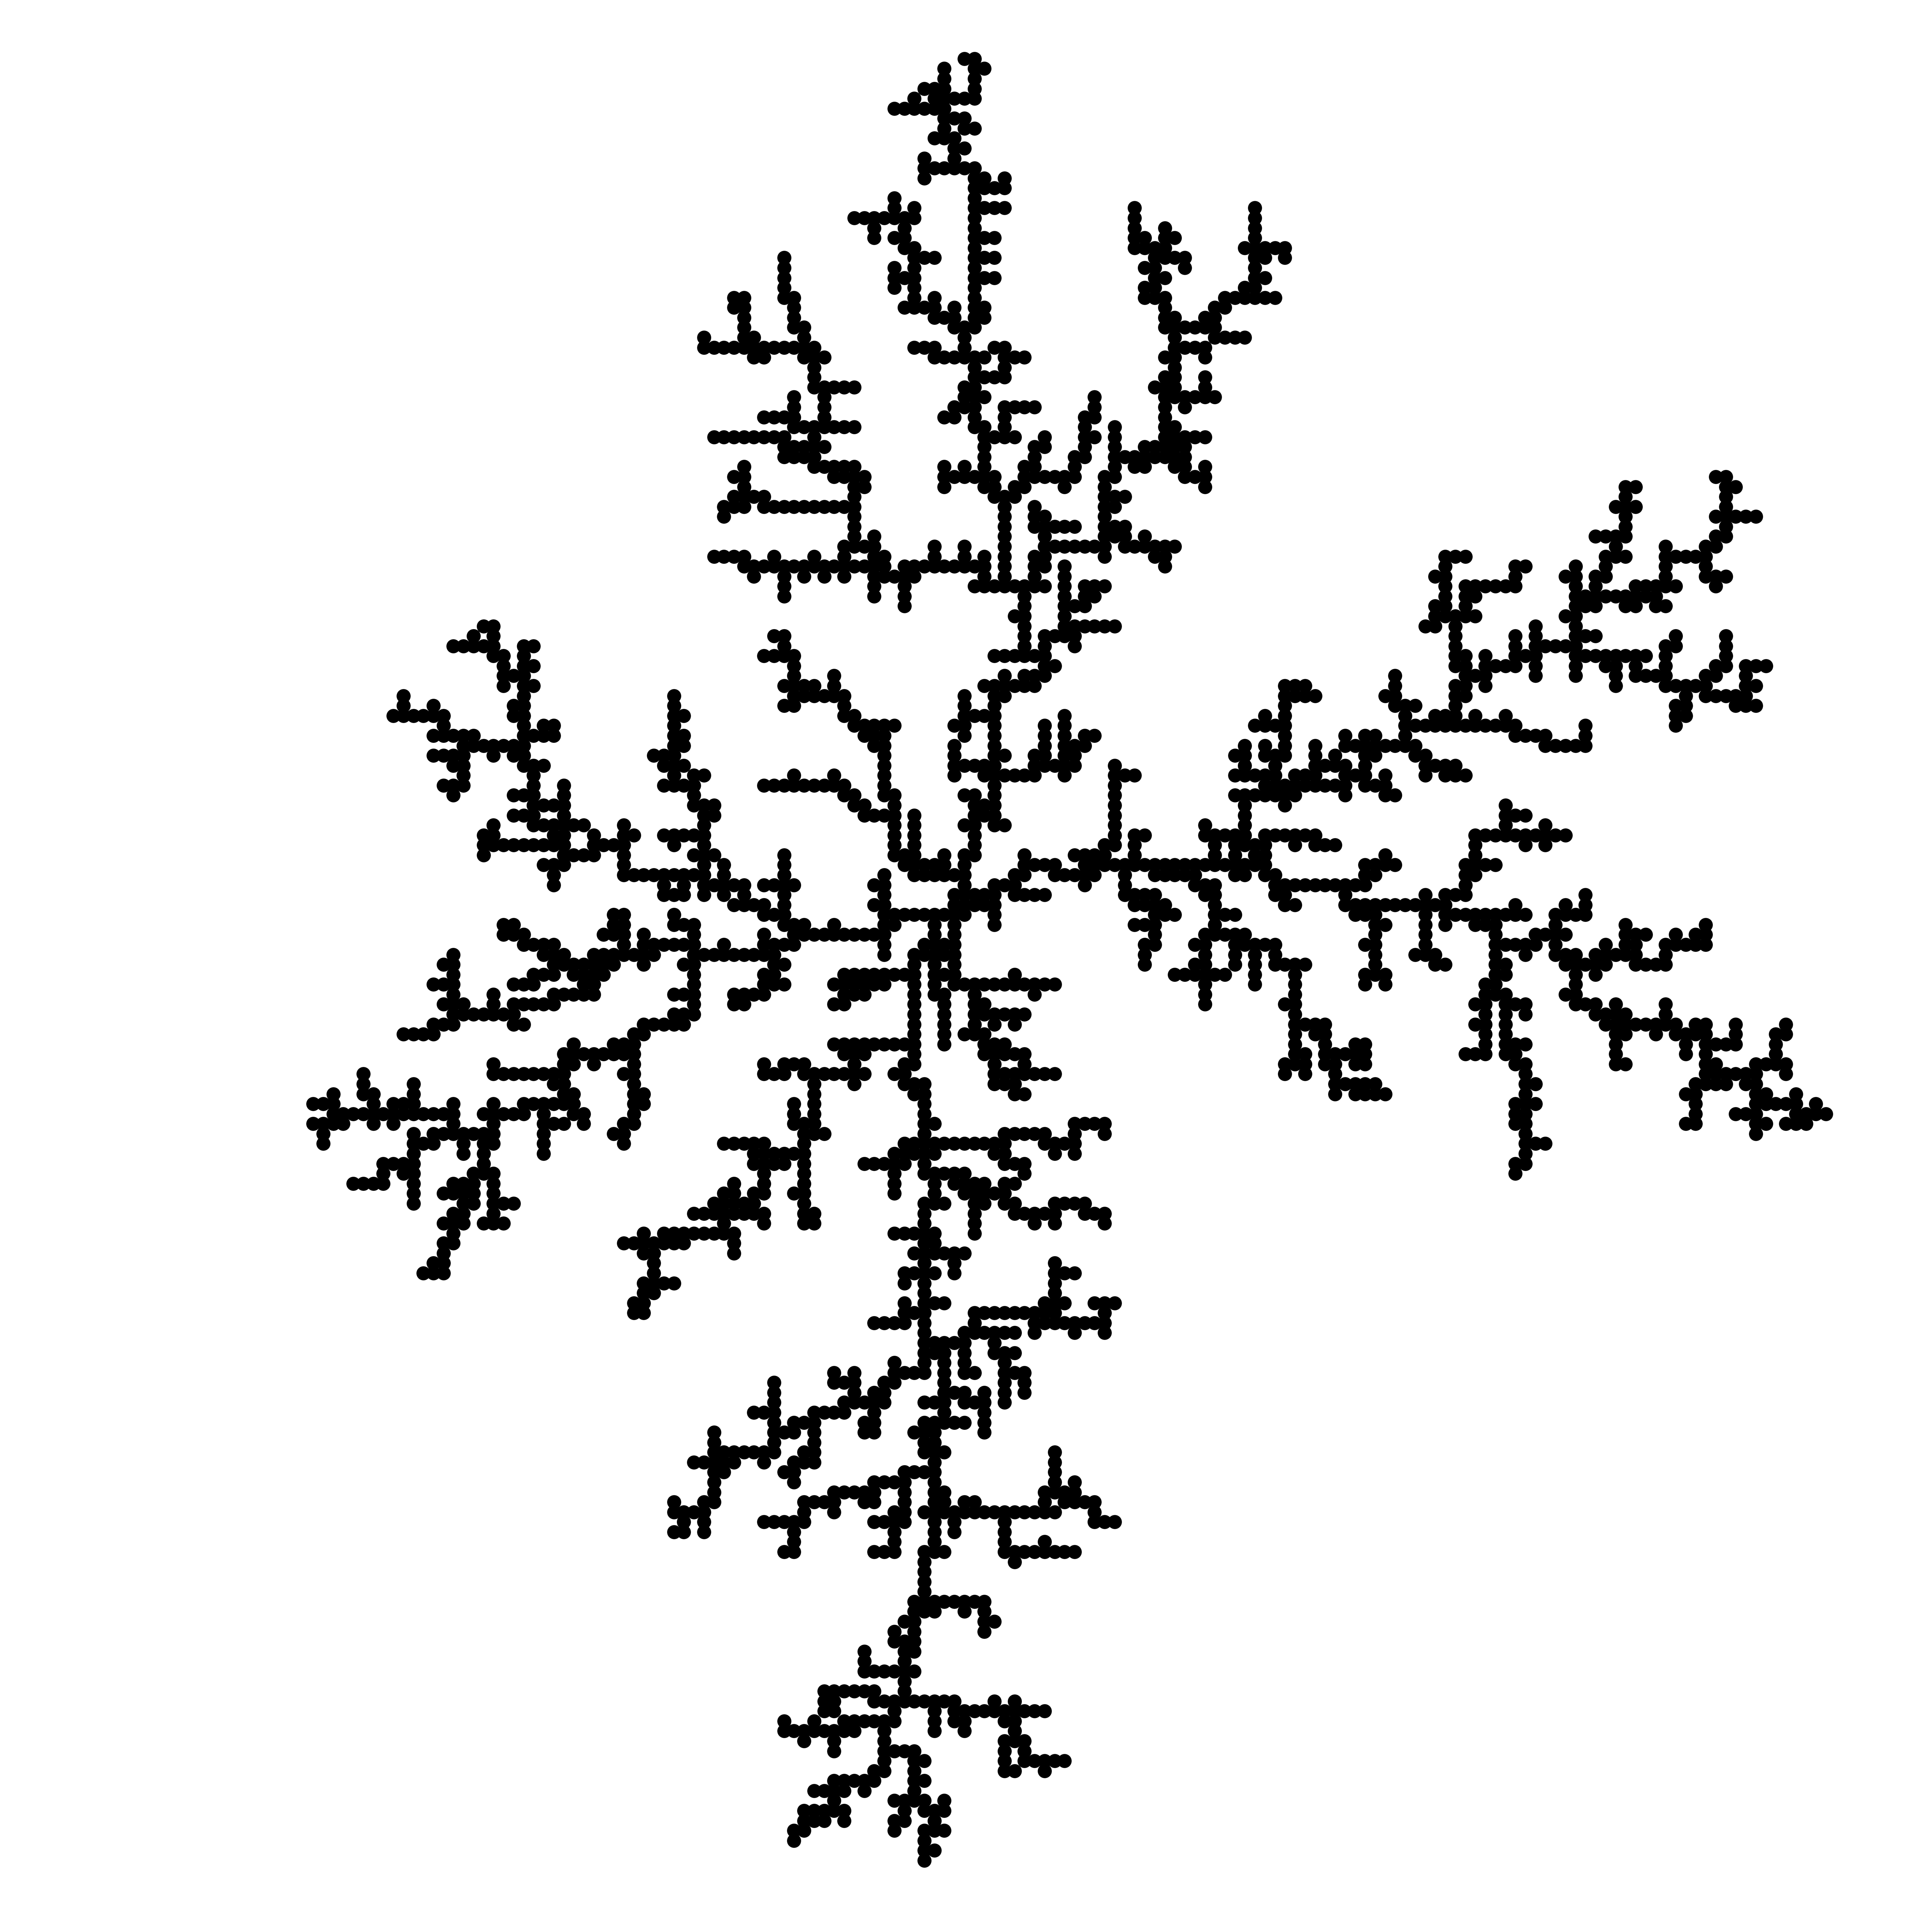

The data file committed next to this chart (first rows):
number, x, y
1, 0, 0
2, 0, -1
3, 0, -2
4, -1, -2
5, 1, 0
6, -2, -2
7, -3, -2
8, 1, 1
9, 1, -2
10, 1, 2
11, 0, 2
12, -2, -3
13, 1, -1
14, 0, -3
15, -1, 2
16, -2, 2
17, 1, 3
18, -2, -4
19, 2, -1
20, -2, -5
21, -4, -2
22, 2, 0
23, -1, -5
24, -5, -2
25, -1, -6
26, -3, -5
27, -2, -6
28, 3, 0
29, 0, -5
30, -2, 3
31, -3, -6
32, 1, 4
33, -3, 2
34, -6, -2
35, -6, -3
36, 3, -1
37, -1, 3
38, 2, 4
39, -4, -6
40, -7, -3
41, 4, -1
42, -2, -7
43, -3, 3
44, -4, 2
45, -2, -8
46, -7, -2
47, -4, -7
48, 4, 0
49, -4, -8
50, -5, -8
51, -4, 3
52, -7, -4
53, 4, 1
54, -1, -8
55, -6, -8
56, -5, 3
57, -7, -5
58, 0, -6
59, 0, -7
60, 0, -8
... 2,940 more rows
